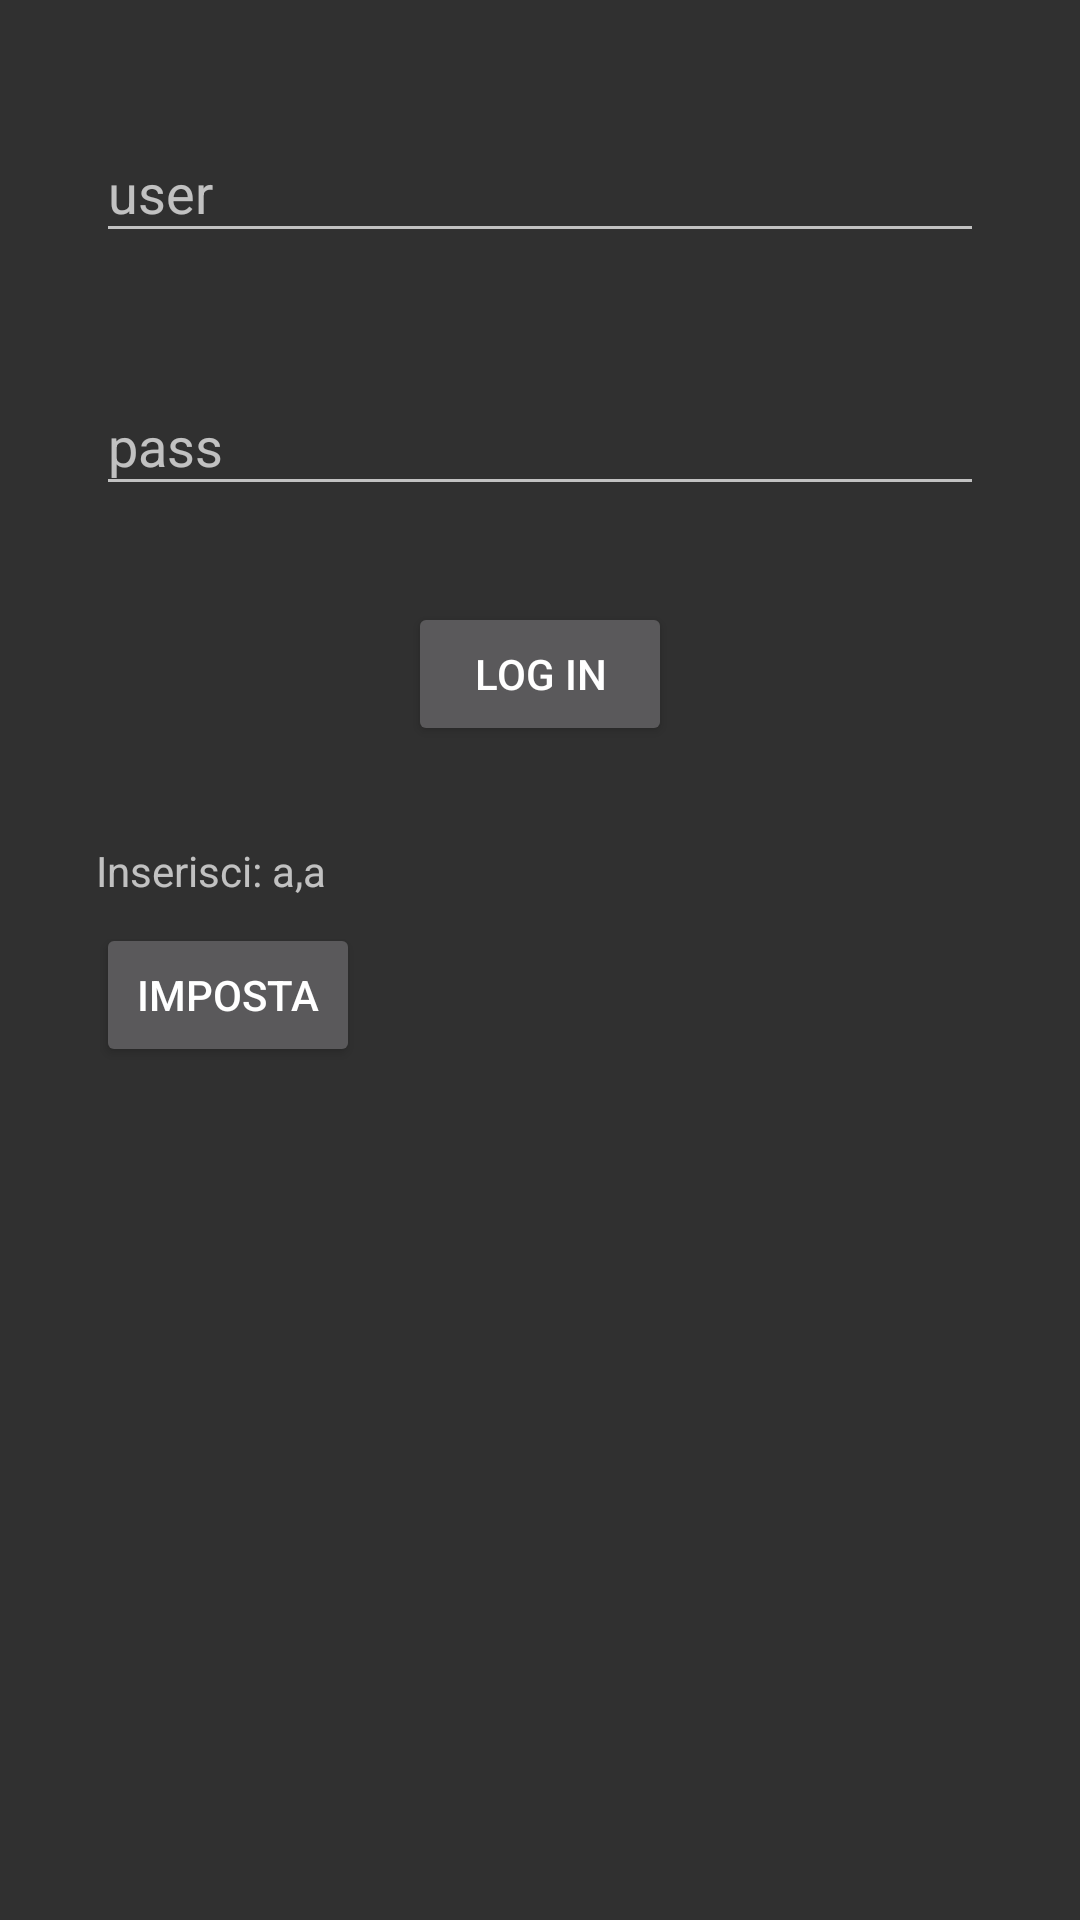

Here is an Android app screen rendered from its layout file. Give the layout XML and the strings, colors and styles it references.
<!-- AndroidManifest.xml: application theme Theme.AppCompat -->
<!-- res/layout/activity_login.xml -->
<?xml version="1.0" encoding="utf-8"?>
<androidx.constraintlayout.widget.ConstraintLayout xmlns:android="http://schemas.android.com/apk/res/android"
    xmlns:app="http://schemas.android.com/apk/res-auto"
    xmlns:tools="http://schemas.android.com/tools"
    android:layout_width="match_parent"
    android:layout_height="match_parent"
    tools:context=".LoginActivity">

    <com.google.android.material.textfield.TextInputLayout
        android:id="@+id/username_field"
        android:layout_width="0dp"
        android:layout_height="wrap_content"
        android:layout_marginStart="32dp"
        android:layout_marginTop="32dp"
        android:layout_marginEnd="32dp"
        app:layout_constraintEnd_toEndOf="parent"
        app:layout_constraintStart_toStartOf="parent"
        app:layout_constraintTop_toTopOf="parent">

        <com.google.android.material.textfield.TextInputEditText
            android:id="@+id/username"
            android:layout_width="match_parent"
            android:layout_height="wrap_content"
            android:hint="user" />
    </com.google.android.material.textfield.TextInputLayout>

    <com.google.android.material.textfield.TextInputLayout
        android:id="@+id/pass_field"
        android:layout_width="0dp"
        android:layout_height="wrap_content"
        android:layout_marginStart="32dp"
        android:layout_marginTop="32dp"
        android:layout_marginEnd="32dp"
        app:layout_constraintEnd_toEndOf="parent"
        app:layout_constraintStart_toStartOf="parent"
        app:layout_constraintTop_toBottomOf="@+id/username_field">

        <com.google.android.material.textfield.TextInputEditText
            android:id="@+id/password"
            android:layout_width="match_parent"
            android:layout_height="wrap_content"
            android:hint="pass" />
    </com.google.android.material.textfield.TextInputLayout>

    <Button
        android:id="@+id/btn_login"
        android:layout_width="88dp"
        android:layout_height="wrap_content"
        android:layout_marginTop="32dp"
        android:text="Log in"
        app:layout_constraintEnd_toEndOf="@+id/pass_field"
        app:layout_constraintStart_toStartOf="@+id/pass_field"
        app:layout_constraintTop_toBottomOf="@+id/pass_field" />

    <TextView
        android:id="@+id/textView"
        android:layout_width="0dp"
        android:layout_height="wrap_content"
        android:layout_marginTop="32dp"
        android:text="Inserisci: a,a"
        app:layout_constraintEnd_toEndOf="@+id/pass_field"
        app:layout_constraintStart_toStartOf="@+id/pass_field"
        app:layout_constraintTop_toBottomOf="@+id/btn_login" />

    <Button
        android:id="@+id/imposta"
        android:layout_width="wrap_content"
        android:layout_height="wrap_content"
        android:layout_marginTop="8dp"
        android:text="Imposta"
        app:layout_constraintStart_toStartOf="@+id/textView"
        app:layout_constraintTop_toBottomOf="@+id/textView" />
</androidx.constraintlayout.widget.ConstraintLayout>
<!-- resources referenced by this layout -->
<resources>

</resources>
